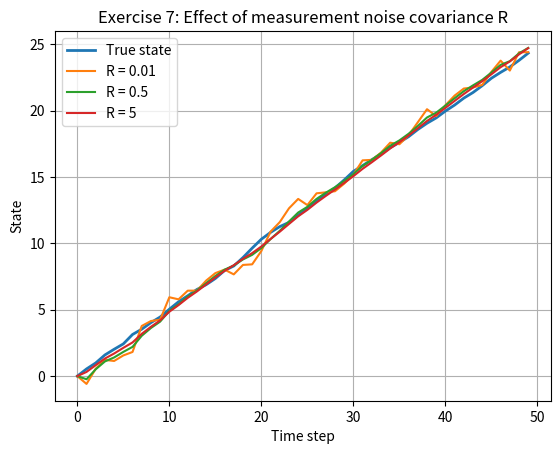

Source code (Python):
import numpy as np
import matplotlib.pyplot as plt

T = 50
t = np.arange(T)

A = 1.0
B = 0.5
C = 1.0

Q = 0.01
P0 = 1.0

u = np.ones(T)

R_true = 0.5
process_noise = np.sqrt(Q) * np.random.randn(T)
measurement_noise = np.sqrt(R_true) * np.random.randn(T)

x_true = np.zeros(T)
y = np.zeros(T)

for k in range(1, T):
    x_true[k] = A * x_true[k - 1] + B * u[k] + process_noise[k]
    y[k] = C * x_true[k] + measurement_noise[k]

R_values = [0.01, 0.5, 5]
estimates = []

for R in R_values:
    x_hat = np.zeros(T)
    P = P0

    for k in range(1, T):
        x_pred = A * x_hat[k - 1] + B * u[k]
        P_pred = A * P * A + Q

        K = P_pred * C / (C * P_pred * C + R)

        x_hat[k] = x_pred + K * (y[k] - C * x_pred)
        P = (1 - K * C) * P_pred

    estimates.append(x_hat)

plt.figure()
plt.plot(t, x_true, label='True state', linewidth=2)
plt.plot(t, estimates[0], label='R = 0.01')
plt.plot(t, estimates[1], label='R = 0.5')
plt.plot(t, estimates[2], label='R = 5')
plt.xlabel('Time step')
plt.ylabel('State')
plt.title('Exercise 7: Effect of measurement noise covariance R')
plt.legend()
plt.grid(True)
plt.show()
